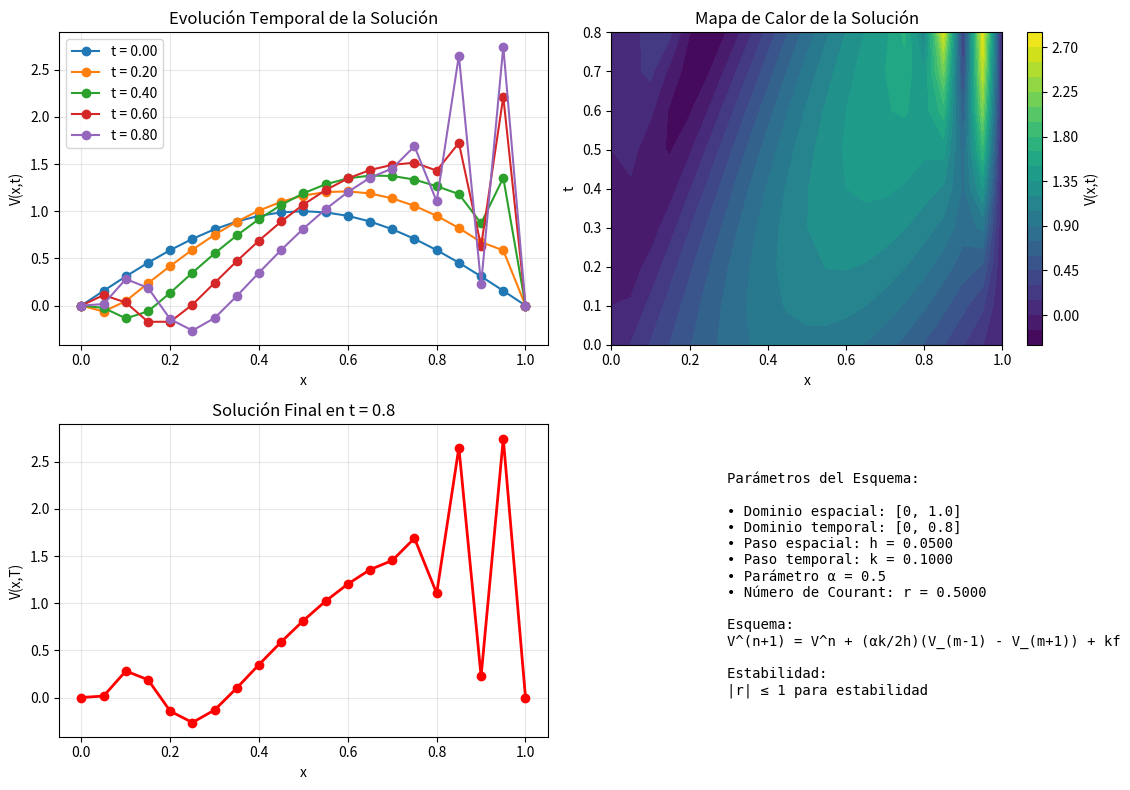

This chart was generated by the following Python code:
"""
Solver para Esquemas de Diferencias Finitas usando Sustitución Progresiva y Regresiva
===================================================================================

Este programa resuelve el esquema de diferencias finitas:
V^(n+1) = AV^n + F̃

Donde el esquema explícito está dado por:
V_m^(n+1) = V_m^n + (αk/2h)(V_(m-1)^n - V_(m+1)^n) + kf_m^n

El programa utiliza factorización LU con sustitución progresiva y regresiva
para resolver el sistema matricial en cada paso temporal.
"""

import numpy as np
import matplotlib.pyplot as plt
from typing import Tuple, Optional, Callable
import time

class FiniteDifferenceScheme:
    def __init__(self, 
                 L: float = 1.0,      # Longitud del dominio espacial
                 T: float = 0.8,      # Tiempo final
                 M: int = 10,         # Divisiones espaciales
                 N: int = 4,          # Divisiones temporales
                 alpha: float = 1.0): # Parámetro del esquema
        
        self.L = L
        self.T = T
        self.M = M
        self.N = N
        self.alpha = alpha
        
        # Cálculo de pasos
        self.h = L / M          # Paso espacial
        self.k = T / N          # Paso temporal
        
        # Grillas
        self.x = np.linspace(0, L, M + 1)
        self.t = np.linspace(0, T, N + 1)
        
        # Parámetros del esquema
        self.r = (alpha * self.k) / (2 * self.h)
        
        print(f"Configuración del problema:")
        print(f"  Dominio espacial: [0, {L}] con h = {self.h:.4f}")
        print(f"  Dominio temporal: [0, {T}] con k = {self.k:.4f}")
        print(f"  Parámetro r = αk/(2h) = {self.r:.4f}")
        print(f"  Matriz del sistema: {M-1} x {M-1}")
    
    def build_system_matrix(self) -> np.ndarray:
        """
        Construye la matriz del sistema A para el esquema implícito.
        Para el esquema explícito, A sería la matriz identidad más términos de difusión.
        """
        # Tamaño de la matriz (puntos interiores)
        size = self.M - 1
        
        # Matriz tridiagonal para el esquema
        A = np.eye(size)  # Matriz identidad como base
        
        # Para esquema explícito: V^(n+1) = V^n + términos de advección
        # La matriz A representa los coeficientes del lado derecho
        for i in range(size):
            A[i, i] = 1.0  # Término V_m^n
            
            # Términos de advección: ±(αk/2h)
            if i > 0:  # V_(m-1)^n
                A[i, i-1] = self.r
            if i < size - 1:  # V_(m+1)^n  
                A[i, i+1] = -self.r
        
        return A
    
    def lu_decomposition(self, A: np.ndarray) -> Tuple[np.ndarray, np.ndarray]:
        """
        Realiza la descomposición LU de la matriz A.
        Retorna las matrices L y U.
        """
        n = A.shape[0]
        L = np.eye(n)
        U = A.copy()
        
        print("Realizando descomposición LU...")
        
        for i in range(n):
            # Hacer ceros debajo del pivote
            for k in range(i + 1, n):
                if U[i, i] == 0:
                    raise ValueError(f"Pivote cero encontrado en posición ({i}, {i})")
                
                factor = U[k, i] / U[i, i]
                L[k, i] = factor
                
                for j in range(i, n):
                    U[k, j] = U[k, j] - factor * U[i, j]
        
        return L, U
    
    def forward_substitution(self, L: np.ndarray, b: np.ndarray) -> np.ndarray:
        """
        Sustitución progresiva: resuelve Ly = b
        """
        n = len(b)
        y = np.zeros(n)
        
        for i in range(n):
            y[i] = b[i]
            for j in range(i):
                y[i] -= L[i, j] * y[j]
            y[i] /= L[i, i]
        
        return y
    
    def backward_substitution(self, U: np.ndarray, y: np.ndarray) -> np.ndarray:
        """
        Sustitución regresiva: resuelve Ux = y
        """
        n = len(y)
        x = np.zeros(n)
        
        for i in range(n - 1, -1, -1):
            x[i] = y[i]
            for j in range(i + 1, n):
                x[i] -= U[i, j] * x[j]
            x[i] /= U[i, i]
        
        return x
    
    def solve_linear_system(self, A: np.ndarray, b: np.ndarray) -> np.ndarray:
        """
        Resuelve el sistema Ax = b usando LU con sustitución progresiva y regresiva.
        """
        # Descomposición LU
        L, U = self.lu_decomposition(A)
        
        # Sustitución progresiva: Ly = b
        y = self.forward_substitution(L, b)
        
        # Sustitución regresiva: Ux = y
        x = self.backward_substitution(U, y)
        
        return x
    
    def source_term(self, x: float, t: float) -> float:
        """
        Término fuente f(x,t). Modifica según tu problema específico.
        """
        # Ejemplo: f(x,t) = sin(πx) * exp(-t)
        return np.sin(np.pi * x) * np.exp(-t)
    
    def initial_condition(self, x: float) -> float:
        """
        Condición inicial V(x,0). Modifica según tu problema.
        """
        # Ejemplo: V(x,0) = sin(πx)
        return np.sin(np.pi * x)
    
    def boundary_conditions(self, t: float) -> Tuple[float, float]:
        """
        Condiciones de frontera V(0,t) y V(L,t).
        """
        # Ejemplo: condiciones homogéneas
        return 0.0, 0.0
    
    def solve_scheme(self, verbose: bool = True) -> Tuple[np.ndarray, np.ndarray]:
        """
        Resuelve el esquema de diferencias finitas completo.
        """
        # Matriz del sistema
        A = self.build_system_matrix()
        
        if verbose:
            print(f"\nMatriz del sistema A:")
            print(A)
        
        # Inicializar solución
        V = np.zeros((self.N + 1, self.M + 1))
        
        # Condición inicial
        for i in range(self.M + 1):
            V[0, i] = self.initial_condition(self.x[i])
        
        if verbose:
            print(f"\nCondición inicial V(x,0):")
            print(V[0, :])
        
        # Resolver para cada paso temporal
        for n in range(self.N):
            t_current = self.t[n]
            t_next = self.t[n + 1]
            
            if verbose:
                print(f"\n--- Paso temporal {n+1}/{self.N}: t = {t_next:.3f} ---")
            
            # Condiciones de frontera
            V[n + 1, 0], V[n + 1, -1] = self.boundary_conditions(t_next)
            
            # Construir vector del lado derecho F̃
            F_tilde = np.zeros(self.M - 1)
            
            for m in range(1, self.M):
                # Término fuente
                source = self.k * self.source_term(self.x[m], t_current)
                
                # Para esquema explícito, F̃ incluye términos de frontera
                boundary_correction = 0.0
                if m == 1:  # Punto cerca de la frontera izquierda
                    boundary_correction += self.r * V[n + 1, 0]
                if m == self.M - 1:  # Punto cerca de la frontera derecha  
                    boundary_correction -= self.r * V[n + 1, -1]
                
                F_tilde[m - 1] = source + boundary_correction
            
            # Vector del lado derecho: AV^n + F̃
            V_current = V[n, 1:-1]  # Puntos interiores en tiempo n
            b = A @ V_current + F_tilde
            
            if verbose:
                print(f"Vector b = AV^n + F̃:")
                print(f"  V^n (interior): {V_current}")
                print(f"  F̃: {F_tilde}")
                print(f"  b: {b}")
            
            # Para esquema explícito, la solución es directa
            # V^(n+1) = AV^n + F̃
            V[n + 1, 1:-1] = b
            
            # Si fuera implícito, resolveríamos: (I - θA)V^(n+1) = V^n + F̃
            # V_new = self.solve_linear_system(system_matrix, b)
            # V[n + 1, 1:-1] = V_new
            
            if verbose:
                print(f"Solución V^({n+1}): {V[n + 1, :]}")
        
        return self.x, V
    
    def plot_solution(self, x: np.ndarray, V: np.ndarray, save_fig: bool = False):
        """
        Grafica la solución en diferentes tiempos.
        """
        plt.figure(figsize=(12, 8))
        
        # Subplot 1: Evolución temporal
        plt.subplot(2, 2, 1)
        for n in range(0, self.N + 1, max(1, self.N // 4)):
            plt.plot(x, V[n, :], 'o-', label=f't = {self.t[n]:.2f}')
        plt.xlabel('x')
        plt.ylabel('V(x,t)')
        plt.title('Evolución Temporal de la Solución')
        plt.legend()
        plt.grid(True, alpha=0.3)
        
        # Subplot 2: Mapa de calor
        plt.subplot(2, 2, 2)
        X, T = np.meshgrid(x, self.t)
        plt.contourf(X, T, V, levels=20, cmap='viridis')
        plt.colorbar(label='V(x,t)')
        plt.xlabel('x')
        plt.ylabel('t')
        plt.title('Mapa de Calor de la Solución')
        
        # Subplot 3: Solución final
        plt.subplot(2, 2, 3)
        plt.plot(x, V[-1, :], 'ro-', linewidth=2, markersize=6)
        plt.xlabel('x')
        plt.ylabel('V(x,T)')
        plt.title(f'Solución Final en t = {self.T}')
        plt.grid(True, alpha=0.3)
        
        # Subplot 4: Información del esquema
        plt.subplot(2, 2, 4)
        plt.axis('off')
        info_text = f"""
        Parámetros del Esquema:
        
        • Dominio espacial: [0, {self.L}]
        • Dominio temporal: [0, {self.T}]
        • Paso espacial: h = {self.h:.4f}
        • Paso temporal: k = {self.k:.4f}
        • Parámetro α = {self.alpha}
        • Número de Courant: r = {self.r:.4f}
        
        Esquema:
        V^(n+1) = V^n + (αk/2h)(V_(m-1) - V_(m+1)) + kf
        
        Estabilidad:
        |r| ≤ 1 para estabilidad
        """
        plt.text(0.1, 0.9, info_text, transform=plt.gca().transAxes, 
                verticalalignment='top', fontsize=10, fontfamily='monospace')
        
        plt.tight_layout()
        
        if save_fig:
            plt.savefig(f'finite_difference_solution_{int(time.time())}.png', 
                       dpi=300, bbox_inches='tight')
        
        plt.show()
    
    def analyze_stability(self):
        """
        Analiza la estabilidad del esquema.
        """
        print(f"\n=== ANÁLISIS DE ESTABILIDAD ===")
        print(f"Número de Courant: r = αk/(2h) = {self.r:.6f}")
        
        if abs(self.r) <= 1:
            print("✅ ESTABLE: |r| ≤ 1")
        else:
            print("⚠️  INESTABLE: |r| > 1")
            print("   Recomendación: Reducir k o aumentar h")
        
        print(f"Condición CFL: k ≤ h²/(2α) = {self.h**2/(2*self.alpha):.6f}")
        
        if self.k <= self.h**2/(2*self.alpha):
            print("✅ Cumple condición CFL")
        else:
            print("⚠️  No cumple condición CFL")

def main():
    """
    Función principal que demuestra el uso del solver.
    """
    print("="*80)
    print("SOLVER DE DIFERENCIAS FINITAS CON SUSTITUCIÓN PROGRESIVA Y REGRESIVA")
    print("="*80)
    
    # Crear instancia del solver
    solver = FiniteDifferenceScheme(
        L=1.0,      # Longitud del dominio
        T=0.8,      # Tiempo final
        M=20,       # Divisiones espaciales
        N=8,        # Divisiones temporales
        alpha=0.5   # Parámetro del esquema
    )
    
    # Analizar estabilidad
    solver.analyze_stability()
    
    # Resolver el esquema
    print(f"\n{'='*50}")
    print("RESOLVIENDO EL ESQUEMA")
    print(f"{'='*50}")
    
    start_time = time.time()
    x, V = solver.solve_scheme(verbose=True)
    end_time = time.time()
    
    print(f"\nTiempo de cálculo: {end_time - start_time:.4f} segundos")
    
    # Mostrar resultados
    print(f"\n{'='*50}")
    print("RESULTADOS")
    print(f"{'='*50}")
    
    print("Solución completa V(x,t):")
    print("Filas = tiempo, Columnas = espacio")
    print(V.round(6))
    
    # Graficar solución
    solver.plot_solution(x, V, save_fig=False)
    
    # Ejemplo con parámetros que causan inestabilidad
    print(f"\n{'='*80}")
    print("EJEMPLO DE ESQUEMA INESTABLE")
    print(f"{'='*80}")
    
    unstable_solver = FiniteDifferenceScheme(
        L=1.0, T=0.8, M=10, N=4, alpha=2.0  # α grande causa inestabilidad
    )
    unstable_solver.analyze_stability()

if __name__ == "__main__":
    main()
